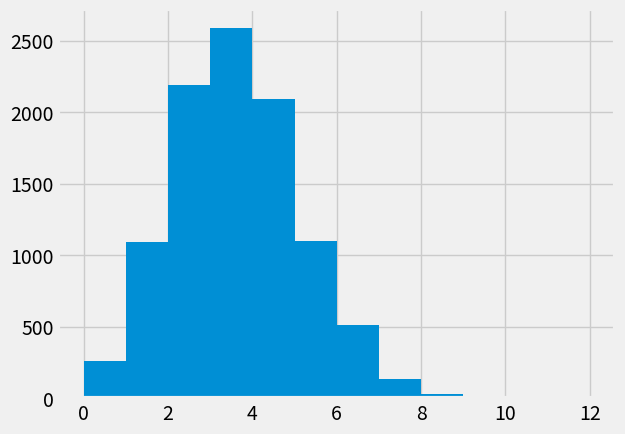

The script that saved this image:
# Import the array library
import numpy as np
# Make random number generator.
rng = np.random.default_rng()

# Choose 12 jurors, where "Black" has probability 0.26
jurors = rng.choice([1, 0], p=[0.26, 0.74], size=12)
# np.count_nonzero counts the number of 1 values:
np.count_nonzero(jurors)

# Make an array of 10 zeros, to store the results.
counts = np.zeros(10)

jurors = rng.choice([1, 0], p=[0.26, 0.74], size=12)
count = np.count_nonzero(jurors)
counts[0] = count
counts

# Make a new counts array of zeros to store the results.
counts = np.zeros(10)
for i in np.arange(10):
    # This code is the same as the cell above, but indented,
    # so we run it all, for each time through the for loop.
    jurors = rng.choice([1, 0], p=[0.26, 0.74], size=12)
    count = np.count_nonzero(jurors)
    # Store the result at position i
    counts[i] = count
counts

# Make a new counts array of zeros to store the results.
counts = np.zeros(10000)
for i in np.arange(10000):
    # This code is the same as the cell above, but indented,
    # so we run it all, for each time through the for loop.
    jurors = rng.choice([1, 0], p=[0.26, 0.74], size=12)
    count = np.count_nonzero(jurors)
    # Store the result at position i
    counts[i] = count
counts

len(counts)

# Please don't worry about this bit of code for now.
# It sets up plotting in the notebook.
import matplotlib.pyplot as plt
# Fancy plots
plt.style.use('fivethirtyeight')

# Do the histogram of our 10000 estimates.
plt.hist(counts, bins=np.arange(13))

counts_of_0 = counts == 0
n_zeros = np.count_nonzero(counts_of_0)
n_zeros

p = n_zeros / 10000
p

p

p